The GitHub repository owvr27/luxura contains a labelled image folder "trashnet_split" with 2 categories: metal, plastic. Examples follow, each with its label.

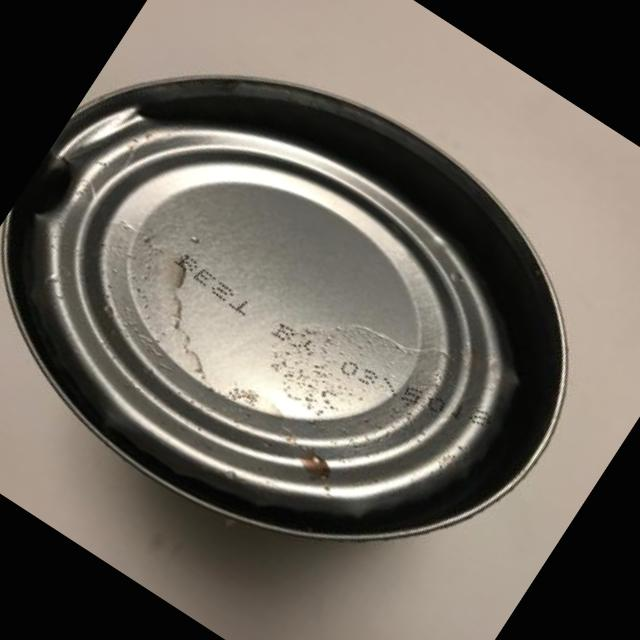
Label: metal

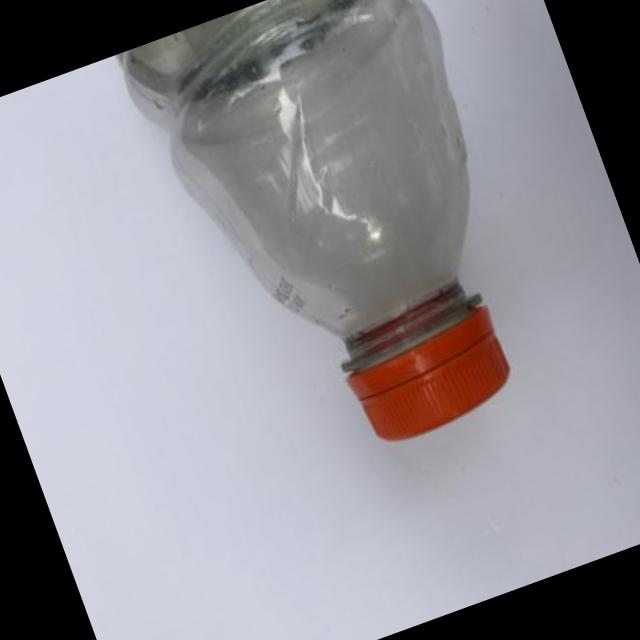
Label: plastic

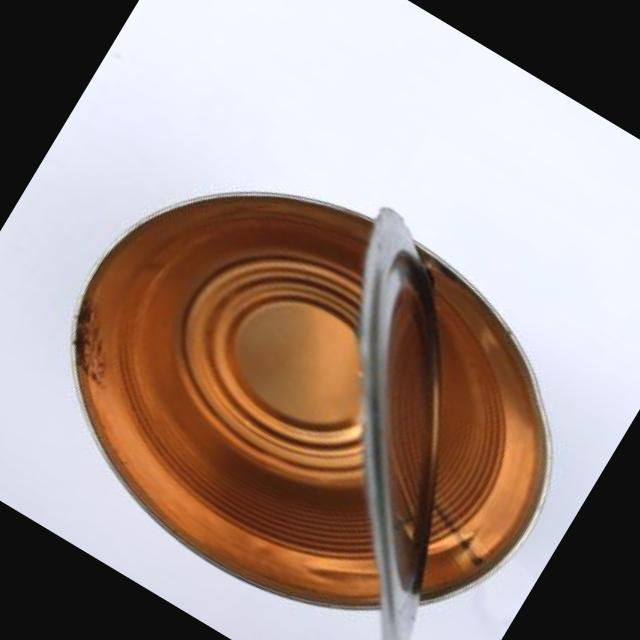
Label: metal

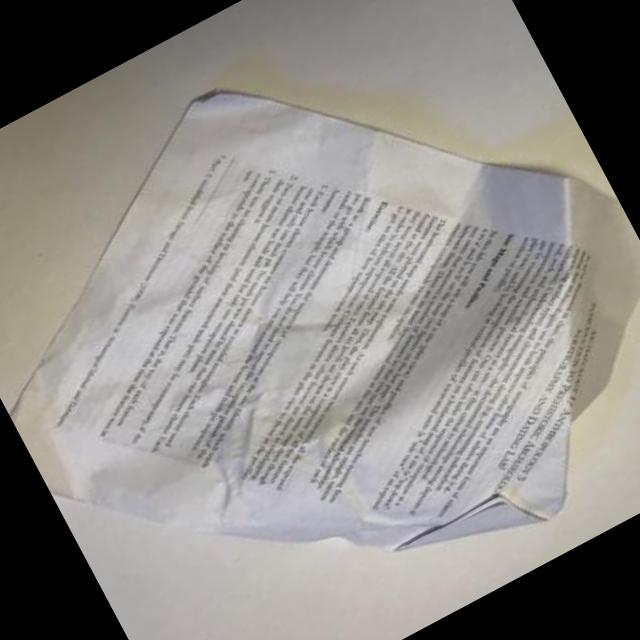
Label: plastic

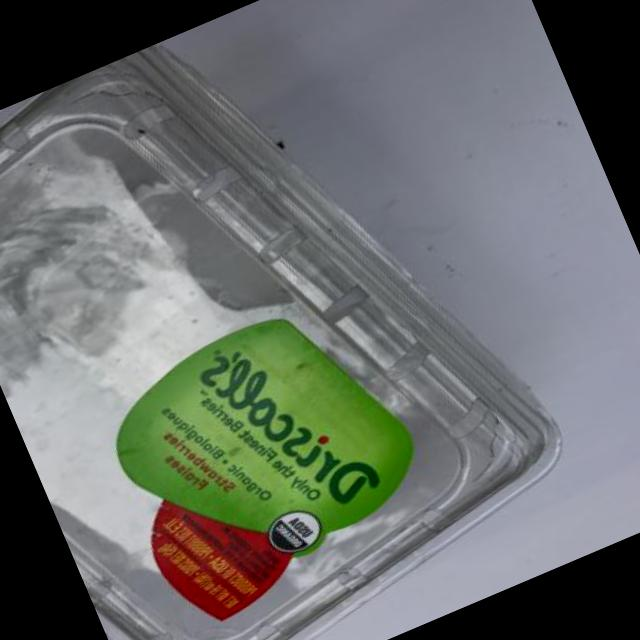
Label: plastic

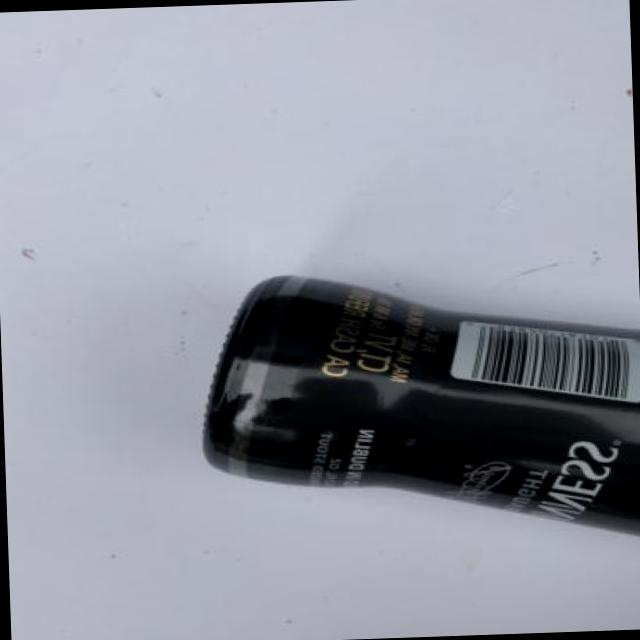
Label: plastic
